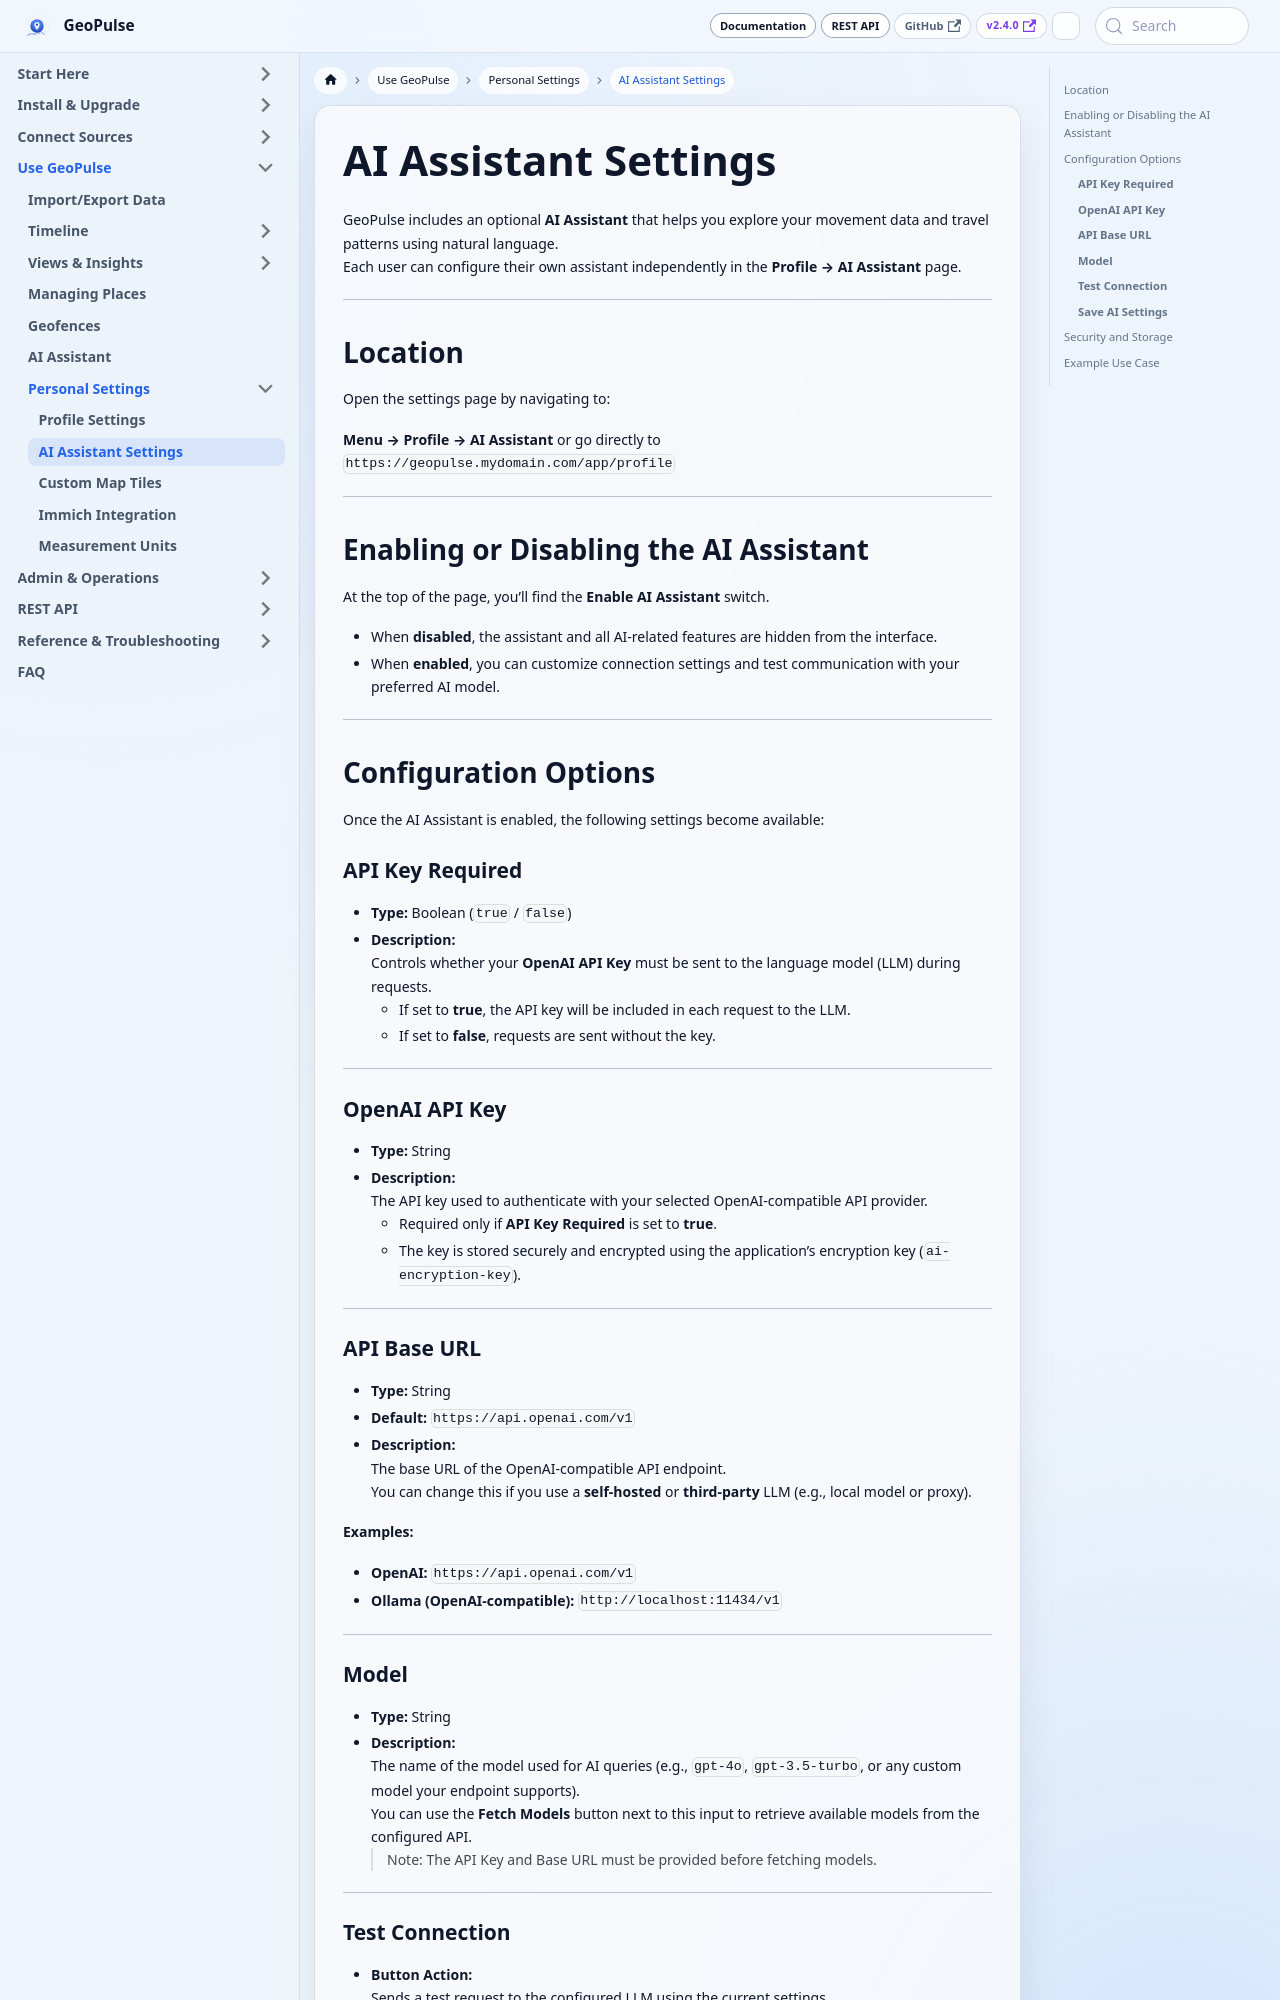

repository: tess1o/geopulse · page: docs/user-guide/personalization/ai-assistant-settings.html · generator: docusaurus

---
title: AI Assistant Settings
description: Configure your personal AI Assistant in GeoPulse.
---

# AI Assistant Settings

GeoPulse includes an optional **AI Assistant** that helps you explore your movement data and travel patterns using
natural language.  
Each user can configure their own assistant independently in the **Profile → AI Assistant** page.

---

## Location

Open the settings page by navigating to:

**Menu → Profile → AI Assistant** or go directly to `https://geopulse.mydomain.com/app/profile`

---

## Enabling or Disabling the AI Assistant

At the top of the page, you’ll find the **Enable AI Assistant** switch.

- When **disabled**, the assistant and all AI-related features are hidden from the interface.
- When **enabled**, you can customize connection settings and test communication with your preferred AI model.

---

## Configuration Options

Once the AI Assistant is enabled, the following settings become available:

### **API Key Required**

- **Type:** Boolean (`true` / `false`)
- **Description:**  
  Controls whether your **OpenAI API Key** must be sent to the language model (LLM) during requests.
    - If set to **true**, the API key will be included in each request to the LLM.
    - If set to **false**, requests are sent without the key.

---

### **OpenAI API Key**

- **Type:** String
- **Description:**  
  The API key used to authenticate with your selected OpenAI-compatible API provider.
    - Required only if **API Key Required** is set to **true**.
    - The key is stored securely and encrypted using the application’s encryption key (`ai-encryption-key`).

---

### **API Base URL**

- **Type:** String
- **Default:** `https://api.openai.com/v1`
- **Description:**  
  The base URL of the OpenAI-compatible API endpoint.  
  You can change this if you use a **self-hosted** or **third-party** LLM (e.g., local model or proxy).

**Examples:**

- **OpenAI:** `https://api.openai.com/v1`
- **Ollama (OpenAI-compatible):** `http://localhost:11434/v1`

---

### **Model**

- **Type:** String
- **Description:**  
  The name of the model used for AI queries (e.g., `gpt-4o`, `gpt-3.5-turbo`, or any custom model your endpoint
  supports).  
  You can use the **Fetch Models** button next to this input to retrieve available models from the configured API.
  > Note: The API Key and Base URL must be provided before fetching models.

---
